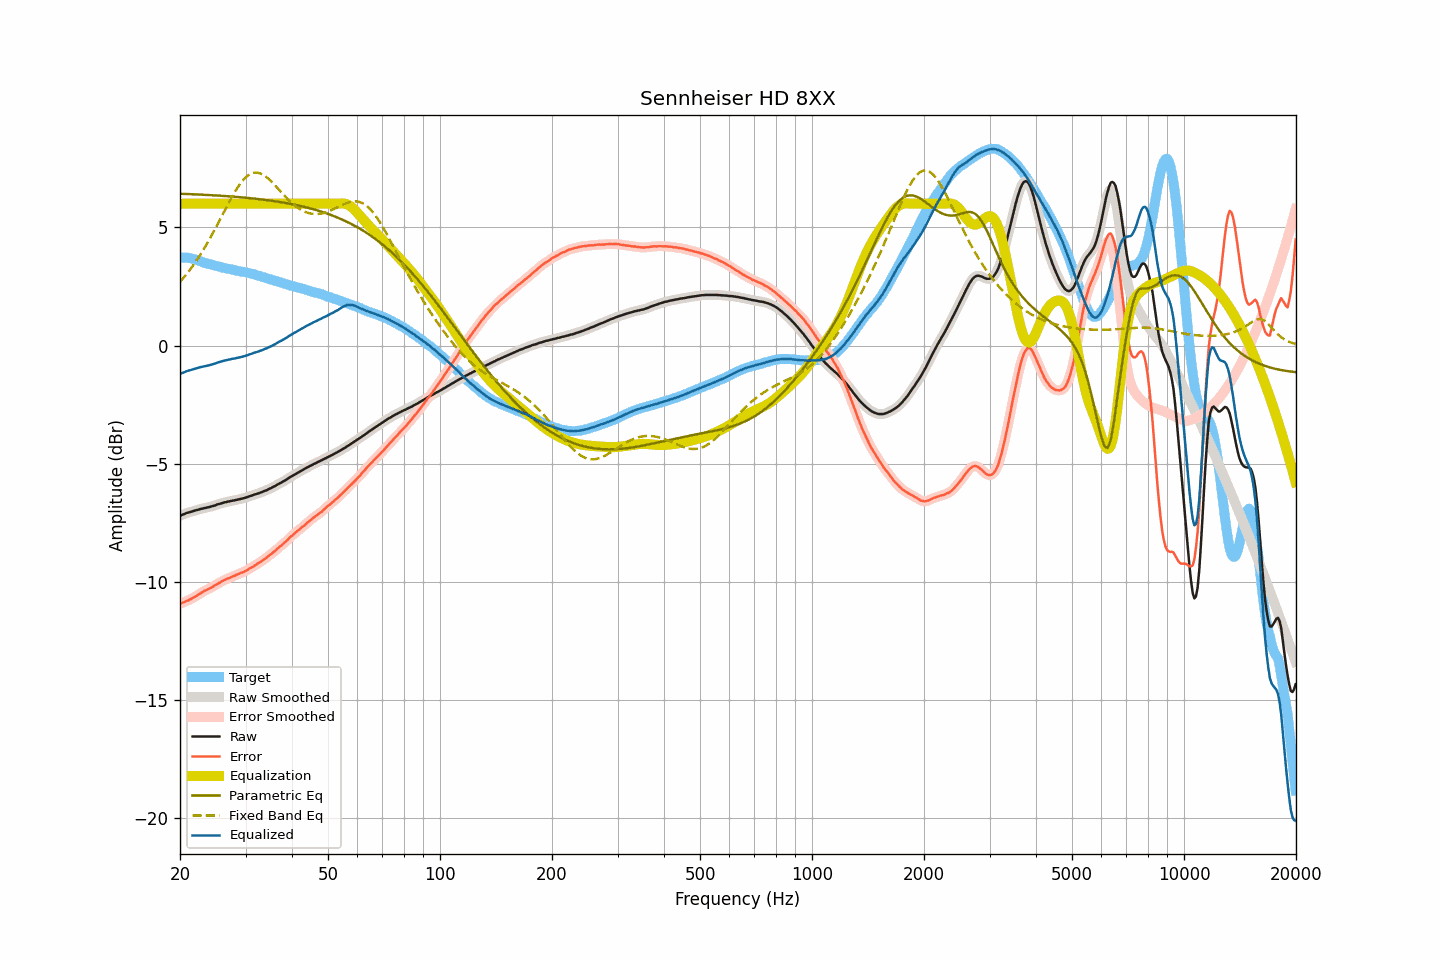

The file beside this chart, header and first rows:
frequency, raw, smoothed, error, error_smoothed, equalization, parametric_eq, fixed_band_eq, equalized_raw, equalized_smoothed, target
20.00, -7.21, -7.20, -10.93, -10.92, 6.00, 6.42, 2.70, -1.21, -1.20, 3.72
20.20, -7.17, -7.17, -10.89, -10.89, 6.00, 6.42, 2.77, -1.17, -1.17, 3.72
20.40, -7.15, -7.14, -10.87, -10.86, 6.00, 6.42, 2.85, -1.15, -1.14, 3.72
20.61, -7.12, -7.11, -10.84, -10.84, 6.00, 6.42, 2.93, -1.12, -1.11, 3.72
20.81, -7.09, -7.09, -10.81, -10.81, 6.00, 6.41, 3.02, -1.09, -1.09, 3.72
21.02, -7.07, -7.07, -10.78, -10.78, 6.00, 6.41, 3.10, -1.07, -1.07, 3.72
21.23, -7.05, -7.05, -10.74, -10.75, 6.00, 6.41, 3.19, -1.05, -1.05, 3.70
21.44, -7.03, -7.03, -10.71, -10.71, 6.00, 6.40, 3.28, -1.03, -1.03, 3.69
21.66, -7.01, -7.01, -10.67, -10.67, 6.00, 6.40, 3.37, -1.01, -1.01, 3.67
21.87, -6.99, -6.99, -10.63, -10.64, 6.00, 6.40, 3.47, -0.99, -0.99, 3.65
22.09, -6.97, -6.97, -10.60, -10.60, 6.00, 6.40, 3.57, -0.97, -0.97, 3.64
22.31, -6.95, -6.94, -10.55, -10.55, 6.00, 6.39, 3.67, -0.95, -0.94, 3.61
22.54, -6.93, -6.93, -10.51, -10.51, 6.00, 6.39, 3.78, -0.93, -0.93, 3.59
22.76, -6.91, -6.91, -10.47, -10.47, 6.00, 6.39, 3.88, -0.91, -0.91, 3.56
22.99, -6.90, -6.89, -10.43, -10.43, 6.00, 6.38, 3.99, -0.90, -0.89, 3.53
23.22, -6.88, -6.88, -10.38, -10.38, 6.00, 6.38, 4.10, -0.88, -0.88, 3.50
23.45, -6.87, -6.86, -10.35, -10.35, 6.00, 6.38, 4.22, -0.87, -0.86, 3.48
23.69, -6.85, -6.85, -10.32, -10.32, 6.00, 6.37, 4.34, -0.85, -0.85, 3.47
23.92, -6.84, -6.83, -10.29, -10.29, 6.00, 6.37, 4.46, -0.84, -0.83, 3.45
24.16, -6.82, -6.82, -10.26, -10.25, 6.00, 6.36, 4.58, -0.82, -0.82, 3.44
24.40, -6.80, -6.80, -10.21, -10.21, 6.00, 6.36, 4.70, -0.80, -0.80, 3.42
24.65, -6.78, -6.78, -10.17, -10.17, 6.00, 6.36, 4.83, -0.78, -0.78, 3.40
24.89, -6.76, -6.75, -10.13, -10.13, 6.00, 6.35, 4.95, -0.76, -0.75, 3.38
25.14, -6.73, -6.73, -10.09, -10.09, 6.00, 6.35, 5.08, -0.73, -0.73, 3.37
25.39, -6.71, -6.71, -10.05, -10.05, 6.00, 6.34, 5.21, -0.71, -0.71, 3.34
25.65, -6.69, -6.69, -10.02, -10.01, 6.00, 6.34, 5.34, -0.69, -0.69, 3.33
25.91, -6.67, -6.67, -9.97, -9.97, 6.00, 6.34, 5.48, -0.67, -0.67, 3.30
26.16, -6.65, -6.65, -9.94, -9.94, 6.00, 6.33, 5.61, -0.65, -0.65, 3.29
26.43, -6.63, -6.63, -9.91, -9.90, 6.00, 6.33, 5.74, -0.63, -0.63, 3.28
26.69, -6.62, -6.61, -9.88, -9.88, 6.00, 6.32, 5.87, -0.62, -0.61, 3.26
26.96, -6.60, -6.60, -9.84, -9.85, 6.00, 6.32, 6.00, -0.60, -0.60, 3.25
27.23, -6.59, -6.58, -9.82, -9.82, 6.00, 6.31, 6.12, -0.59, -0.58, 3.24
27.50, -6.57, -6.57, -9.79, -9.79, 6.00, 6.31, 6.25, -0.57, -0.57, 3.23
27.77, -6.56, -6.56, -9.76, -9.76, 6.00, 6.30, 6.37, -0.56, -0.56, 3.20
28.05, -6.55, -6.54, -9.74, -9.73, 6.00, 6.30, 6.49, -0.55, -0.54, 3.19
28.33, -6.53, -6.53, -9.70, -9.70, 6.00, 6.29, 6.60, -0.53, -0.53, 3.17
28.62, -6.52, -6.51, -9.68, -9.67, 6.00, 6.28, 6.70, -0.52, -0.51, 3.16
28.90, -6.50, -6.50, -9.64, -9.64, 6.00, 6.28, 6.80, -0.50, -0.50, 3.15
29.19, -6.49, -6.48, -9.61, -9.62, 6.00, 6.27, 6.89, -0.49, -0.48, 3.13
29.48, -6.47, -6.47, -9.59, -9.59, 6.00, 6.27, 6.98, -0.47, -0.47, 3.12
29.78, -6.45, -6.45, -9.56, -9.56, 6.00, 6.26, 7.06, -0.45, -0.45, 3.11
30.08, -6.43, -6.43, -9.53, -9.53, 6.00, 6.25, 7.12, -0.43, -0.43, 3.10
30.38, -6.41, -6.40, -9.49, -9.48, 6.00, 6.25, 7.18, -0.41, -0.40, 3.08
30.68, -6.38, -6.38, -9.44, -9.44, 6.00, 6.24, 7.23, -0.38, -0.38, 3.07
30.99, -6.36, -6.36, -9.40, -9.40, 6.00, 6.23, 7.27, -0.36, -0.36, 3.05
31.30, -6.34, -6.33, -9.37, -9.37, 6.00, 6.23, 7.29, -0.34, -0.33, 3.03
31.61, -6.31, -6.31, -9.33, -9.32, 6.00, 6.22, 7.31, -0.31, -0.31, 3.02
31.93, -6.29, -6.29, -9.28, -9.28, 6.00, 6.21, 7.32, -0.29, -0.29, 3.00
32.24, -6.27, -6.26, -9.23, -9.24, 6.00, 6.20, 7.32, -0.27, -0.26, 2.97
32.57, -6.25, -6.24, -9.20, -9.20, 6.00, 6.20, 7.30, -0.25, -0.24, 2.95
32.89, -6.22, -6.22, -9.16, -9.15, 6.00, 6.19, 7.28, -0.22, -0.22, 2.94
33.22, -6.20, -6.19, -9.10, -9.11, 6.00, 6.18, 7.25, -0.20, -0.19, 2.91
33.55, -6.17, -6.17, -9.06, -9.06, 6.00, 6.17, 7.21, -0.17, -0.17, 2.89
33.89, -6.14, -6.14, -9.01, -9.01, 6.00, 6.16, 7.17, -0.14, -0.14, 2.87
34.23, -6.12, -6.11, -8.97, -8.96, 6.00, 6.15, 7.12, -0.12, -0.11, 2.85
34.57, -6.08, -6.08, -8.90, -8.91, 6.00, 6.15, 7.06, -0.08, -0.08, 2.83
34.92, -6.05, -6.05, -8.85, -8.85, 6.00, 6.14, 7.00, -0.05, -0.05, 2.80
35.27, -6.02, -6.01, -8.81, -8.80, 6.00, 6.13, 6.93, -0.02, -0.01, 2.79
35.62, -5.98, -5.98, -8.74, -8.75, 6.00, 6.12, 6.86, 0.02, 0.02, 2.77
35.97, -5.95, -5.94, -8.69, -8.69, 6.00, 6.11, 6.79, 0.05, 0.06, 2.74
... 635 more rows
